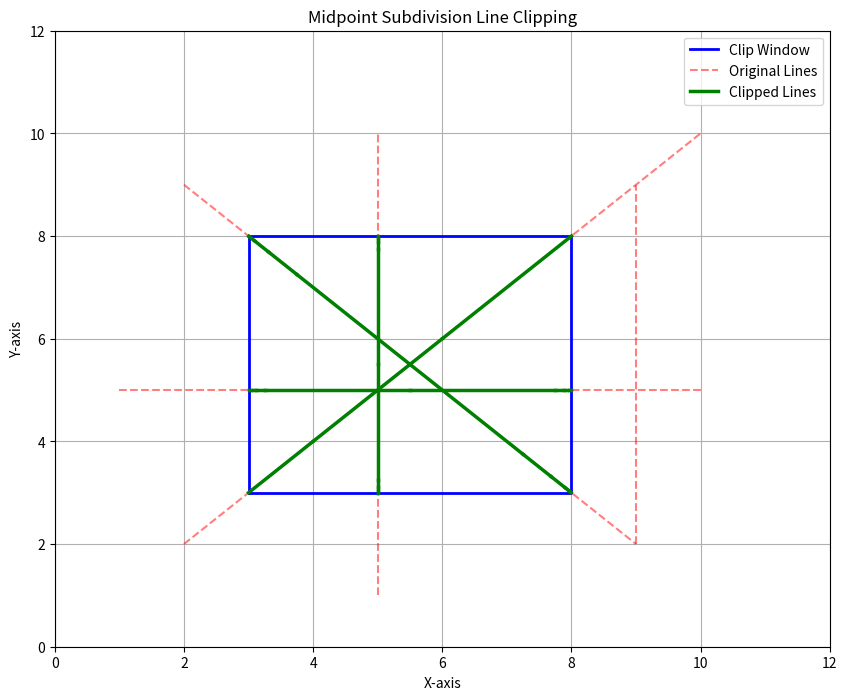

Recreate this plot in Python.
import matplotlib.pyplot as plt
import numpy as np

XMIN, YMIN, XMAX, YMAX = 3, 3, 8, 8
INSIDE, LEFT, RIGHT, BOTTOM, TOP = 0, 1, 2, 4, 8
EPSILON = 0.01

LINES = [((2, 2), (10, 10)), ((1, 5), (10, 5)), ((5, 1), (5, 10)), ((9, 2), (9, 9)), ((2, 9), (9, 2))]

def compute_outcode(X, Y):
    CODE = INSIDE
    if X < XMIN: CODE |= LEFT
    elif X > XMAX: CODE |= RIGHT
    if Y < YMIN: CODE |= BOTTOM
    elif Y > YMAX: CODE |= TOP
    return CODE

def midpoint_subdivision(X1, Y1, X2, Y2):
    OUTCODE1 = compute_outcode(X1, Y1)
    OUTCODE2 = compute_outcode(X2, Y2)
    
    if not (OUTCODE1 | OUTCODE2):
        return [(X1, Y1, X2, Y2)]
    
    if OUTCODE1 & OUTCODE2:
        return []
    
    if abs(X2 - X1) < EPSILON and abs(Y2 - Y1) < EPSILON:
        return []
    
    XM = (X1 + X2) / 2
    YM = (Y1 + Y2) / 2
    
    SEGMENTS = []
    SEGMENTS.extend(midpoint_subdivision(X1, Y1, XM, YM))
    SEGMENTS.extend(midpoint_subdivision(XM, YM, X2, Y2))
    
    return SEGMENTS

plt.figure(figsize=(10, 8))
plt.grid(True)
plt.title('Midpoint Subdivision Line Clipping')
plt.xlabel('X-axis'); plt.ylabel('Y-axis')

plt.plot([XMIN, XMAX, XMAX, XMIN, XMIN], [YMIN, YMIN, YMAX, YMAX, YMIN], 'b-', linewidth=2, label='Clip Window')

for I, ((X1, Y1), (X2, Y2)) in enumerate(LINES):
    plt.plot([X1, X2], [Y1, Y2], 'r--', linewidth=1.5, alpha=0.5)
    CLIPPED_SEGMENTS = midpoint_subdivision(X1, Y1, X2, Y2)
    for SEG in CLIPPED_SEGMENTS:
        plt.plot([SEG[0], SEG[2]], [SEG[1], SEG[3]], 'g-', linewidth=2.5)

plt.xlim(0, 12); plt.ylim(0, 12)
plt.legend(['Clip Window', 'Original Lines', 'Clipped Lines'])
plt.show()
